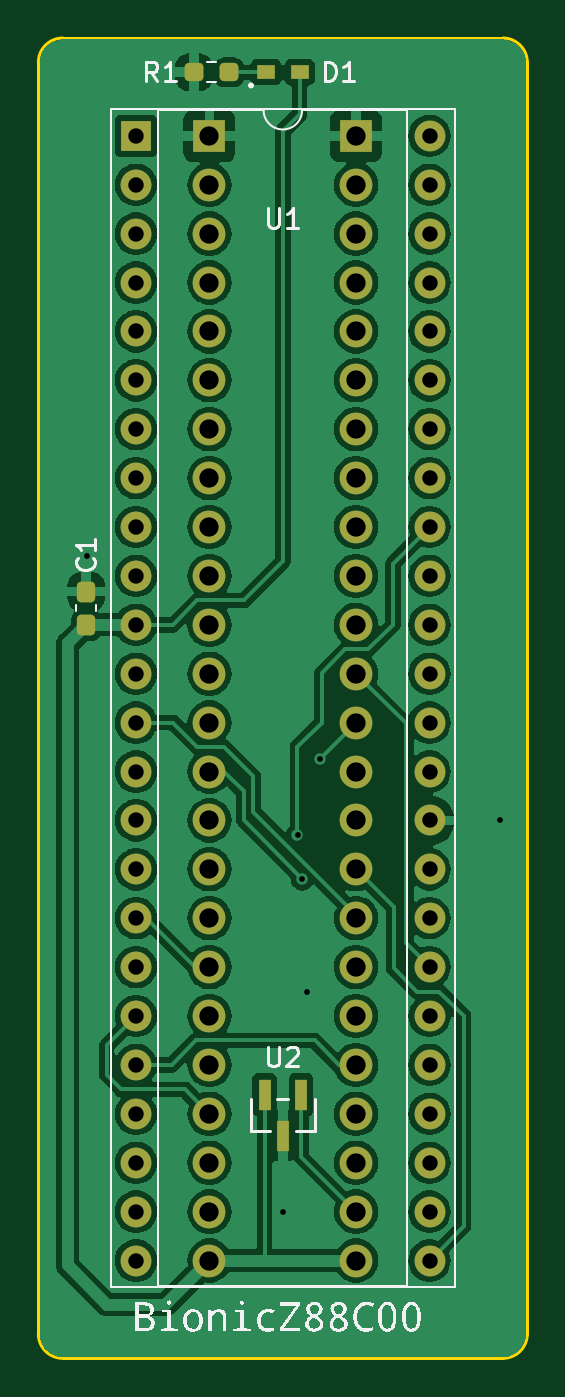
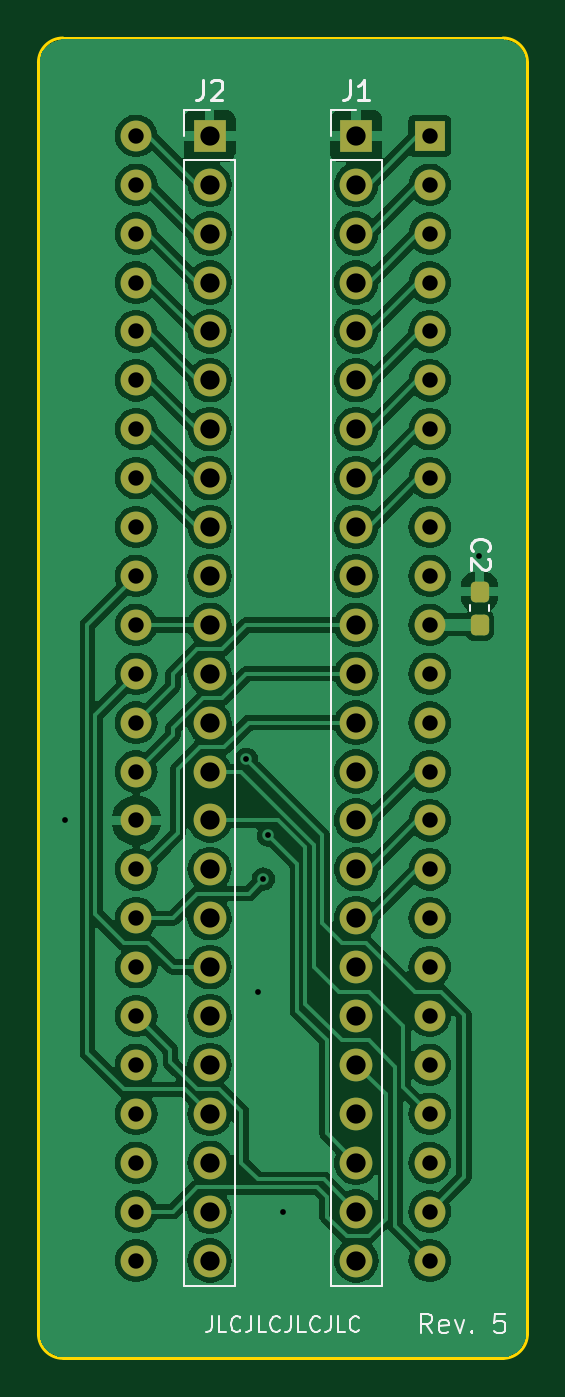
Circuit board: 11 layer files. Board 25.4 x 68.6 mm.
- bottom_copper: bionic-z8800-B_Cu.gbr (128140 bytes)
- bottom_mask: bionic-z8800-B_Mask.gbr (3806 bytes)
- paste: bionic-z8800-B_Paste.gbr (1208 bytes)
- bottom_silk: bionic-z8800-B_Silkscreen.gbr (10723 bytes)
- outline: bionic-z8800-Edge_Cuts.gbr (1048 bytes)
- top_copper: bionic-z8800-F_Cu.gbr (133230 bytes)
- top_mask: bionic-z8800-F_Mask.gbr (4160 bytes)
- paste: bionic-z8800-F_Paste.gbr (1562 bytes)
- top_silk: bionic-z8800-F_Silkscreen.gbr (27854 bytes)
- drill: bionic-z8800-NPTH.drl (279 bytes)
- drill: bionic-z8800-PTH.drl (2100 bytes)

=== bottom_copper: bionic-z8800-B_Cu.gbr (128140 bytes, source omitted) ===
=== bottom_mask: bionic-z8800-B_Mask.gbr (3806 bytes, source withheld) ===
=== paste: bionic-z8800-B_Paste.gbr (1208 bytes, source withheld) ===
=== bottom_silk: bionic-z8800-B_Silkscreen.gbr (10723 bytes, source omitted) ===
=== outline: bionic-z8800-Edge_Cuts.gbr ===
G04 #@! TF.GenerationSoftware,KiCad,Pcbnew,8.0.4+dfsg-1*
G04 #@! TF.CreationDate,2025-02-23T17:48:09+09:00*
G04 #@! TF.ProjectId,bionic-z8800,62696f6e-6963-42d7-9a38-3830302e6b69,5*
G04 #@! TF.SameCoordinates,Original*
G04 #@! TF.FileFunction,Profile,NP*
%FSLAX46Y46*%
G04 Gerber Fmt 4.6, Leading zero omitted, Abs format (unit mm)*
G04 Created by KiCad (PCBNEW 8.0.4+dfsg-1) date 2025-02-23 17:48:09*
%MOMM*%
%LPD*%
G01*
G04 APERTURE LIST*
G04 #@! TA.AperFunction,Profile*
%ADD10C,0.150000*%
G04 #@! TD*
G04 APERTURE END LIST*
D10*
X102270000Y-138580000D02*
X125130000Y-138580000D01*
X101000000Y-71270000D02*
G75*
G02*
X102270000Y-70000000I1270000J0D01*
G01*
X101000000Y-71270000D02*
X101000000Y-137310000D01*
X126400000Y-137310000D02*
G75*
G02*
X125130000Y-138580000I-1270000J0D01*
G01*
X126400000Y-137310000D02*
X126400000Y-71270000D01*
X125130000Y-70000000D02*
G75*
G02*
X126400000Y-71270000I0J-1270000D01*
G01*
X102270000Y-138580000D02*
G75*
G02*
X101000000Y-137310000I0J1270000D01*
G01*
X125130000Y-70000000D02*
X102270000Y-70000000D01*
M02*

=== top_copper: bionic-z8800-F_Cu.gbr (133230 bytes, source omitted) ===
=== top_mask: bionic-z8800-F_Mask.gbr ===
G04 #@! TF.GenerationSoftware,KiCad,Pcbnew,8.0.4+dfsg-1*
G04 #@! TF.CreationDate,2025-02-23T17:48:08+09:00*
G04 #@! TF.ProjectId,bionic-z8800,62696f6e-6963-42d7-9a38-3830302e6b69,5*
G04 #@! TF.SameCoordinates,Original*
G04 #@! TF.FileFunction,Soldermask,Top*
G04 #@! TF.FilePolarity,Negative*
%FSLAX46Y46*%
G04 Gerber Fmt 4.6, Leading zero omitted, Abs format (unit mm)*
G04 Created by KiCad (PCBNEW 8.0.4+dfsg-1) date 2025-02-23 17:48:08*
%MOMM*%
%LPD*%
G01*
G04 APERTURE LIST*
G04 Aperture macros list*
%AMRoundRect*
0 Rectangle with rounded corners*
0 $1 Rounding radius*
0 $2 $3 $4 $5 $6 $7 $8 $9 X,Y pos of 4 corners*
0 Add a 4 corners polygon primitive as box body*
4,1,4,$2,$3,$4,$5,$6,$7,$8,$9,$2,$3,0*
0 Add four circle primitives for the rounded corners*
1,1,$1+$1,$2,$3*
1,1,$1+$1,$4,$5*
1,1,$1+$1,$6,$7*
1,1,$1+$1,$8,$9*
0 Add four rect primitives between the rounded corners*
20,1,$1+$1,$2,$3,$4,$5,0*
20,1,$1+$1,$4,$5,$6,$7,0*
20,1,$1+$1,$6,$7,$8,$9,0*
20,1,$1+$1,$8,$9,$2,$3,0*%
G04 Aperture macros list end*
%ADD10R,0.660400X1.625600*%
%ADD11R,1.600000X1.600000*%
%ADD12O,1.600000X1.600000*%
%ADD13O,1.700000X1.700000*%
%ADD14R,1.700000X1.700000*%
%ADD15R,0.965200X0.762000*%
%ADD16RoundRect,0.237500X0.237500X-0.300000X0.237500X0.300000X-0.237500X0.300000X-0.237500X-0.300000X0*%
%ADD17RoundRect,0.237500X0.250000X0.237500X-0.250000X0.237500X-0.250000X-0.237500X0.250000X-0.237500X0*%
G04 APERTURE END LIST*
D10*
X114650001Y-124891000D03*
X112749999Y-124891000D03*
X113700000Y-127023000D03*
D11*
X106080000Y-75080000D03*
D12*
X106080000Y-77620000D03*
X106080000Y-80160000D03*
X106080000Y-82700000D03*
X106080000Y-85240000D03*
X106080000Y-87780000D03*
X106080000Y-90320000D03*
X106080000Y-92860000D03*
X106080000Y-95400000D03*
X106080000Y-97940000D03*
X106080000Y-100480000D03*
X106080000Y-103020000D03*
X106080000Y-105560000D03*
X106080000Y-108100000D03*
X106080000Y-110640000D03*
X106080000Y-113180000D03*
X106080000Y-115720000D03*
X106080000Y-118260000D03*
X106080000Y-120800000D03*
X106080000Y-123340000D03*
X106080000Y-125880000D03*
X106080000Y-128420000D03*
X106080000Y-130960000D03*
X106080000Y-133500000D03*
X121320000Y-133500000D03*
X121320000Y-130960000D03*
X121320000Y-128420000D03*
X121320000Y-125880000D03*
X121320000Y-123340000D03*
X121320000Y-120800000D03*
X121320000Y-118260000D03*
X121320000Y-115720000D03*
X121320000Y-113180000D03*
X121320000Y-110640000D03*
X121320000Y-108100000D03*
X121320000Y-105560000D03*
X121320000Y-103020000D03*
X121320000Y-100480000D03*
X121320000Y-97940000D03*
X121320000Y-95400000D03*
X121320000Y-92860000D03*
X121320000Y-90320000D03*
X121320000Y-87780000D03*
X121320000Y-85240000D03*
X121320000Y-82700000D03*
X121320000Y-80160000D03*
X121320000Y-77620000D03*
X121320000Y-75080000D03*
D13*
X117510000Y-133500000D03*
X117510000Y-130960000D03*
X117510000Y-128420000D03*
X117510000Y-125880000D03*
X117510000Y-123340000D03*
X117510000Y-120800000D03*
X117510000Y-118260000D03*
X117510000Y-115720000D03*
X117510000Y-113180000D03*
X117510000Y-110640000D03*
X117510000Y-108100000D03*
X117510000Y-105560000D03*
X117510000Y-103020000D03*
X117510000Y-100480000D03*
X117510000Y-97940000D03*
X117510000Y-95400000D03*
X117510000Y-92860000D03*
X117510000Y-90320000D03*
X117510000Y-87780000D03*
X117510000Y-85240000D03*
X117510000Y-82700000D03*
X117510000Y-80160000D03*
X117510000Y-77620000D03*
D14*
X117510000Y-75080000D03*
X109890000Y-75080000D03*
D13*
X109890000Y-77620000D03*
X109890000Y-80160000D03*
X109890000Y-82700000D03*
X109890000Y-85240000D03*
X109890000Y-87780000D03*
X109890000Y-90320000D03*
X109890000Y-92860000D03*
X109890000Y-95400000D03*
X109890000Y-97940000D03*
X109890000Y-100480000D03*
X109890000Y-103020000D03*
X109890000Y-105560000D03*
X109890000Y-108100000D03*
X109890000Y-110640000D03*
X109890000Y-113180000D03*
X109890000Y-115720000D03*
X109890000Y-118260000D03*
X109890000Y-120800000D03*
X109890000Y-123340000D03*
X109890000Y-125880000D03*
X109890000Y-128420000D03*
X109890000Y-130960000D03*
X109890000Y-133500000D03*
D15*
X112823700Y-71778000D03*
X114576300Y-71778000D03*
D16*
X103489200Y-100480000D03*
X103489200Y-98755000D03*
D17*
X110906000Y-71778000D03*
X109081000Y-71778000D03*
M02*

=== paste: bionic-z8800-F_Paste.gbr (1562 bytes, source withheld) ===
=== top_silk: bionic-z8800-F_Silkscreen.gbr (27854 bytes, source omitted) ===
=== drill: bionic-z8800-NPTH.drl ===
M48
; DRILL file {KiCad 8.0.4+dfsg-1} date 2025-02-23T17:48:11+0900
; FORMAT={-:-/ absolute / inch / decimal}
; #@! TF.CreationDate,2025-02-23T17:48:11+09:00
; #@! TF.GenerationSoftware,Kicad,Pcbnew,8.0.4+dfsg-1
; #@! TF.FileFunction,NonPlated,1,2,NPTH
FMAT,2
INCH
%
G90
G05
M30

=== drill: bionic-z8800-PTH.drl ===
M48
; DRILL file {KiCad 8.0.4+dfsg-1} date 2025-02-23T17:48:11+0900
; FORMAT={-:-/ absolute / inch / decimal}
; #@! TF.CreationDate,2025-02-23T17:48:11+09:00
; #@! TF.GenerationSoftware,Kicad,Pcbnew,8.0.4+dfsg-1
; #@! TF.FileFunction,Plated,1,2,PTH
FMAT,2
INCH
; #@! TA.AperFunction,Plated,PTH,ViaDrill
T1C0.0118
; #@! TA.AperFunction,Plated,PTH,ComponentDrill
T2C0.0315
; #@! TA.AperFunction,Plated,PTH,ComponentDrill
T3C0.0394
%
G90
G05
T1
X4.0764Y-3.8159
X4.4764Y-5.1559
X4.5064Y-4.3859
X4.5164Y-4.4759
X4.5264Y-4.7059
X4.5514Y-4.2309
X4.9214Y-4.3559
T2
X4.1764Y-2.9559
X4.1764Y-3.0559
X4.1764Y-3.1559
X4.1764Y-3.2559
X4.1764Y-3.3559
X4.1764Y-3.4559
X4.1764Y-3.5559
X4.1764Y-3.6559
X4.1764Y-3.7559
X4.1764Y-3.8559
X4.1764Y-3.9559
X4.1764Y-4.0559
X4.1764Y-4.1559
X4.1764Y-4.2559
X4.1764Y-4.3559
X4.1764Y-4.4559
X4.1764Y-4.5559
X4.1764Y-4.6559
X4.1764Y-4.7559
X4.1764Y-4.8559
X4.1764Y-4.9559
X4.1764Y-5.0559
X4.1764Y-5.1559
X4.1764Y-5.2559
X4.7764Y-2.9559
X4.7764Y-3.0559
X4.7764Y-3.1559
X4.7764Y-3.2559
X4.7764Y-3.3559
X4.7764Y-3.4559
X4.7764Y-3.5559
X4.7764Y-3.6559
X4.7764Y-3.7559
X4.7764Y-3.8559
X4.7764Y-3.9559
X4.7764Y-4.0559
X4.7764Y-4.1559
X4.7764Y-4.2559
X4.7764Y-4.3559
X4.7764Y-4.4559
X4.7764Y-4.5559
X4.7764Y-4.6559
X4.7764Y-4.7559
X4.7764Y-4.8559
X4.7764Y-4.9559
X4.7764Y-5.0559
X4.7764Y-5.1559
X4.7764Y-5.2559
T3
X4.3264Y-2.9559
X4.3264Y-3.0559
X4.3264Y-3.1559
X4.3264Y-3.2559
X4.3264Y-3.3559
X4.3264Y-3.4559
X4.3264Y-3.5559
X4.3264Y-3.6559
X4.3264Y-3.7559
X4.3264Y-3.8559
X4.3264Y-3.9559
X4.3264Y-4.0559
X4.3264Y-4.1559
X4.3264Y-4.2559
X4.3264Y-4.3559
X4.3264Y-4.4559
X4.3264Y-4.5559
X4.3264Y-4.6559
X4.3264Y-4.7559
X4.3264Y-4.8559
X4.3264Y-4.9559
X4.3264Y-5.0559
X4.3264Y-5.1559
X4.3264Y-5.2559
X4.6264Y-2.9559
X4.6264Y-3.0559
X4.6264Y-3.1559
X4.6264Y-3.2559
X4.6264Y-3.3559
X4.6264Y-3.4559
X4.6264Y-3.5559
X4.6264Y-3.6559
X4.6264Y-3.7559
X4.6264Y-3.8559
X4.6264Y-3.9559
X4.6264Y-4.0559
X4.6264Y-4.1559
X4.6264Y-4.2559
X4.6264Y-4.3559
X4.6264Y-4.4559
X4.6264Y-4.5559
X4.6264Y-4.6559
X4.6264Y-4.7559
X4.6264Y-4.8559
X4.6264Y-4.9559
X4.6264Y-5.0559
X4.6264Y-5.1559
X4.6264Y-5.2559
M30

